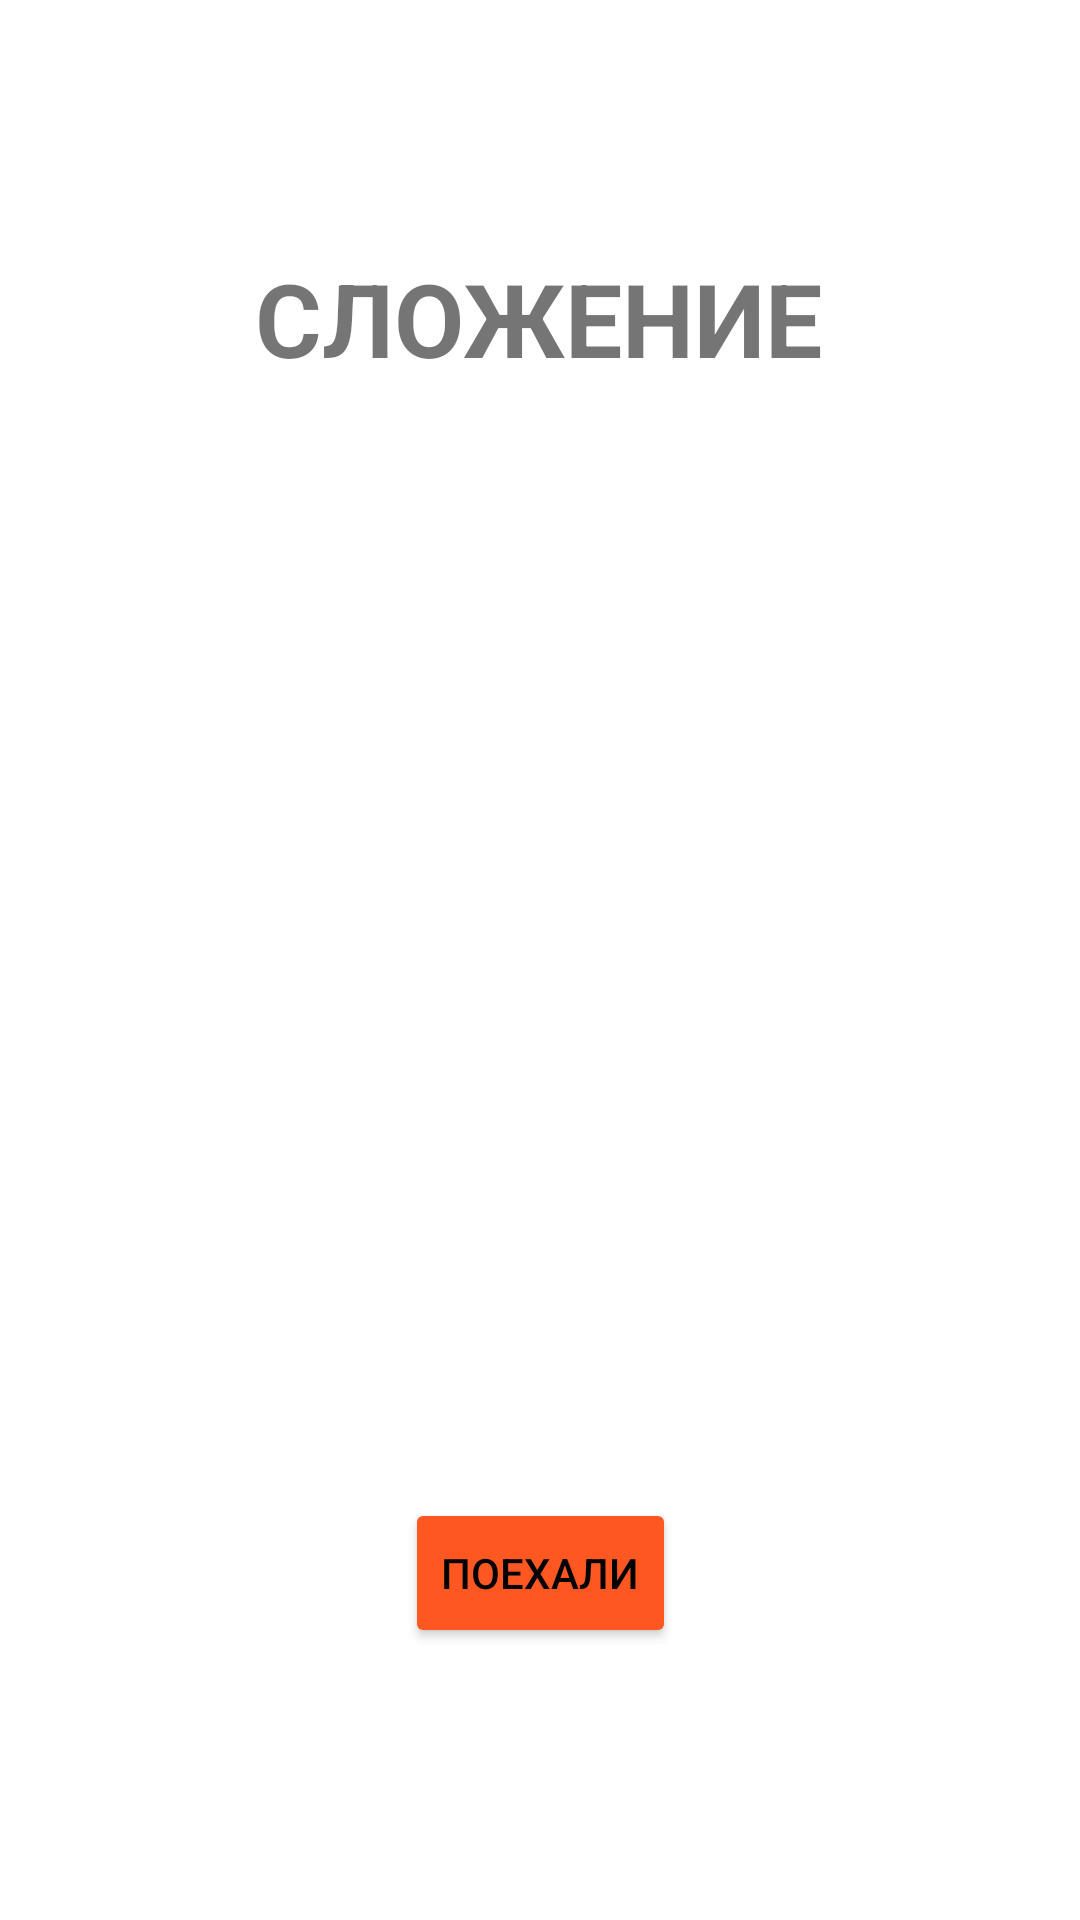

Produce the Android XML layout that renders to this screen, including the resource entries it uses.
<!-- AndroidManifest.xml: application theme Theme.SmartMath -->
<!-- res/layout/fragment_summa1.xml -->
<?xml version="1.0" encoding="utf-8"?>
<androidx.constraintlayout.widget.ConstraintLayout xmlns:android="http://schemas.android.com/apk/res/android"
    xmlns:tools="http://schemas.android.com/tools"
    android:layout_width="match_parent"
    android:layout_height="match_parent"
    xmlns:app="http://schemas.android.com/apk/res-auto"
    tools:context=".FragmentSumma1">

    <Button
        android:id="@+id/buttonSumma"
        android:layout_width="wrap_content"
        android:layout_height="50dp"
        android:backgroundTint="@color/purple_700"
        android:text="@string/button_name"
        android:textColor="#000000"
        android:visibility="visible"
        app:layout_constraintEnd_toEndOf="parent"
        app:layout_constraintStart_toStartOf="parent"
        app:layout_constraintTop_toTopOf="@+id/guideline2"
        tools:ignore="TextContrastCheck" />

    <androidx.constraintlayout.widget.Guideline
        android:id="@+id/guideline2"
        android:layout_width="wrap_content"
        android:layout_height="wrap_content"
        android:orientation="horizontal"
        app:layout_constraintGuide_percent="0.78" />

    <androidx.constraintlayout.widget.Guideline
        android:id="@+id/guideline3"
        android:layout_width="wrap_content"
        android:layout_height="wrap_content"
        android:orientation="horizontal"
        app:layout_constraintGuide_percent="0.71" />

    <androidx.constraintlayout.widget.Guideline
        android:id="@+id/guideline4"
        android:layout_width="wrap_content"
        android:layout_height="wrap_content"
        android:orientation="horizontal"
        app:layout_constraintGuide_percent="0.5" />

    <androidx.constraintlayout.widget.Guideline
        android:id="@+id/guideline5"
        android:layout_width="wrap_content"
        android:layout_height="wrap_content"
        android:layout_marginStart="16dp"
        android:orientation="horizontal"
        app:layout_constraintGuide_percent="0.13"
        app:layout_constraintStart_toStartOf="parent" />

    <TextView
        android:id="@+id/textViewTask"
        android:layout_width="wrap_content"
        android:layout_height="wrap_content"
        android:text="@string/text_view_task_summa"
        android:textSize="34sp"
        android:textStyle="bold"
        app:layout_constraintEnd_toEndOf="parent"
        app:layout_constraintHorizontal_bias="0.498"
        app:layout_constraintStart_toStartOf="parent"
        app:layout_constraintTop_toTopOf="@+id/guideline5" />

    <androidx.constraintlayout.widget.Guideline
        android:id="@+id/guideline6"
        android:layout_width="wrap_content"
        android:layout_height="wrap_content"
        android:orientation="vertical"
        app:layout_constraintGuide_percent="0.16" />

    <androidx.constraintlayout.widget.Guideline
        android:id="@+id/guideline7"
        android:layout_width="wrap_content"
        android:layout_height="wrap_content"
        android:orientation="vertical"
        app:layout_constraintGuide_percent="0.84" />

    <TextView
        android:id="@+id/textViewVar1"
        android:layout_width="wrap_content"
        android:layout_height="wrap_content"
        android:textSize="34sp"
        android:textStyle="bold"
        android:visibility="invisible"
        app:layout_constraintStart_toStartOf="@+id/guideline6"
        app:layout_constraintTop_toTopOf="@+id/guideline4" />

    <TextView
        android:id="@+id/textViewVar2"
        android:layout_width="wrap_content"
        android:layout_height="wrap_content"
        android:textSize="34sp"
        android:textStyle="bold"
        android:visibility="invisible"
        app:layout_constraintEnd_toStartOf="@+id/textViewVar3"
        app:layout_constraintStart_toEndOf="@+id/textViewVar1"
        app:layout_constraintTop_toTopOf="@+id/guideline4" />

    <TextView
        android:id="@+id/textViewVar3"
        android:layout_width="wrap_content"
        android:layout_height="wrap_content"
        android:textSize="34sp"
        android:textStyle="bold"
        android:visibility="invisible"
        app:layout_constraintEnd_toStartOf="@+id/guideline7"
        app:layout_constraintTop_toTopOf="@+id/guideline4" />

    <TextView
        android:id="@+id/textViewVar4"
        android:layout_width="wrap_content"
        android:layout_height="wrap_content"
        android:textSize="34sp"
        android:textStyle="bold"
        android:visibility="invisible"
        app:layout_constraintBottom_toTopOf="@+id/guideline3"
        app:layout_constraintStart_toStartOf="@+id/guideline6" />

    <TextView
        android:id="@+id/textViewVar5"
        android:layout_width="wrap_content"
        android:layout_height="wrap_content"
        android:textSize="34sp"
        android:textStyle="bold"
        android:visibility="invisible"
        app:layout_constraintBottom_toTopOf="@+id/guideline3"
        app:layout_constraintEnd_toStartOf="@+id/textViewVar6"
        app:layout_constraintStart_toEndOf="@+id/textViewVar4" />

    <TextView
        android:id="@+id/textViewVar6"
        android:layout_width="wrap_content"
        android:layout_height="wrap_content"
        android:textSize="34sp"
        android:textStyle="bold"
        android:visibility="invisible"
        app:layout_constraintBottom_toTopOf="@+id/guideline3"
        app:layout_constraintEnd_toStartOf="@+id/guideline7" />

    <ImageView
        android:id="@+id/imageView"
        android:layout_width="100dp"
        android:layout_height="100dp"
        android:visibility="invisible"
        app:layout_constraintBottom_toTopOf="@+id/guideline4"
        app:layout_constraintEnd_toStartOf="@+id/guideline7"
        app:layout_constraintStart_toStartOf="@+id/guideline6"
        app:layout_constraintTop_toBottomOf="@+id/textViewTask"
        app:srcCompat="@drawable/ic_ok" />

    <TextView
        android:id="@+id/textViewRightAnswers"
        android:layout_width="wrap_content"
        android:layout_height="wrap_content"
        android:textSize="14sp"
        app:layout_constraintBottom_toTopOf="@+id/guideline5"
        app:layout_constraintEnd_toStartOf="@+id/guideline7"
        app:layout_constraintStart_toStartOf="@+id/guideline6"
        app:layout_constraintTop_toTopOf="parent" />

    <TextView
        android:id="@+id/textViewQuestions"
        android:layout_width="wrap_content"
        android:layout_height="wrap_content"
        android:textSize="20sp"
        app:layout_constraintBottom_toTopOf="@+id/imageView"
        app:layout_constraintEnd_toEndOf="parent"
        app:layout_constraintStart_toStartOf="parent"
        app:layout_constraintTop_toBottomOf="@+id/textViewTask" />
</androidx.constraintlayout.widget.ConstraintLayout>
<!-- resources referenced by this layout -->
<resources>
  <color name="purple_700">#FF5722</color>
  <!-- drawable ic_ok (drawable) -->
  <vector android:height="24dp" android:tint="#50CB1C"
      android:viewportHeight="24" android:viewportWidth="24"
      android:width="24dp" xmlns:android="http://schemas.android.com/apk/res/android">
      <path android:fillColor="@android:color/white" android:pathData="M9,16.17L4.83,12l-1.42,1.41L9,19 21,7l-1.41,-1.41z"/>
  </vector>
  <string name="button_name">ПОЕХАЛИ</string>
  <string name="text_view_task_summa">СЛОЖЕНИЕ</string>
  <style name="Theme.SmartMath" parent="Theme.MaterialComponents.DayNight.NoActionBar">
          
          <item name="colorPrimary">@color/purple_500</item>
          <item name="colorPrimaryVariant">@color/purple_700</item>
          <item name="colorOnPrimary">@color/white</item>
          
          <item name="colorSecondary">@color/teal_200</item>
          <item name="colorSecondaryVariant">@color/teal_700</item>
          <item name="colorOnSecondary">@color/black</item>
          
          <item name="android:statusBarColor" tools:targetApi="l">?attr/colorPrimaryVariant</item>
          
      </style>
  <color name="purple_500">#FF6200EE</color>
  <color name="white">#FFFFFFFF</color>
  <color name="teal_200">#FF03DAC5</color>
  <color name="teal_700">#FF018786</color>
  <color name="black">#FF000000</color>
</resources>
